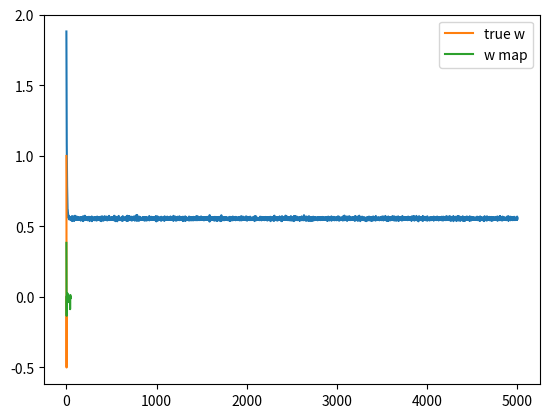

Generate this figure with matplotlib:
import numpy as np
from matplotlib import pyplot as plt

def sigmoid(z):
    return 1 / (1 + np.exp(-z))

N = 50
D = 50

X = (np.random.random((N,D)) - 0.5 ) * 10

true_w = np.array([1,0.5, -0.5] + [0] * (D-3))

Y = np.round(sigmoid(X.dot(true_w) + np.random.randn(N) * 0.5))

costs = []

w = np.random.randn(D) / np.sqrt(D)
learning_rate = 0.001
l1 = 10.0

for iteration in range(5000):
    Yhat = sigmoid(X.dot(w))
    delta = Yhat - Y
    w = w - learning_rate * (np.dot(delta.T, X) + l1 * np.sign(w))

    cost = -(Y*np.log(Yhat) + (1-Y)*np.log(1 - Yhat)).mean() + l1*np.abs(w).mean()
    costs.append(cost)

plt.plot(costs)
plt.show()

plt.plot(true_w, label="true w")
plt.plot(w, label="w map")
plt.legend()
plt.show()

print("Final Weights: " + str(w))

# Final Weights: [ 4.80179209e-01  7.61178982e-02 -2.63552004e-01 -8.87214114e-03
#  -8.19565832e-03 -5.28652563e-02 -9.59350495e-03  1.15648366e-02
#  -8.57003178e-03  4.76377185e-03 -6.60619269e-03 -5.74034449e-04
#   1.03049043e-02  1.08705040e-02  8.80693879e-04 -8.15611939e-03
#  -1.01890429e-02  1.33568374e-03 -6.66461188e-03  1.92494240e-03
#  -4.12632639e-03  1.01828873e-02 -1.41180074e-02  2.62793294e-03
#  -3.73747449e-03 -5.68245884e-04 -1.05308633e-02  1.40688636e-03
#  -1.07557801e-02  1.49470093e-02 -3.76901304e-03 -5.45428698e-03
#  -3.24113363e-02 -7.43334524e-03  5.37606679e-03  1.08853008e-03
#  -9.11880765e-03  2.39752416e-03 -1.13234912e-02 -5.34222459e-03
#  -9.14953900e-03 -1.14286241e-01  2.31162953e-04  8.89442652e-03
#  -8.03710977e-03 -2.53470366e-03 -9.27641023e-03 -2.80549556e-03
#  -5.79196912e-03 -8.61327474e-03]
